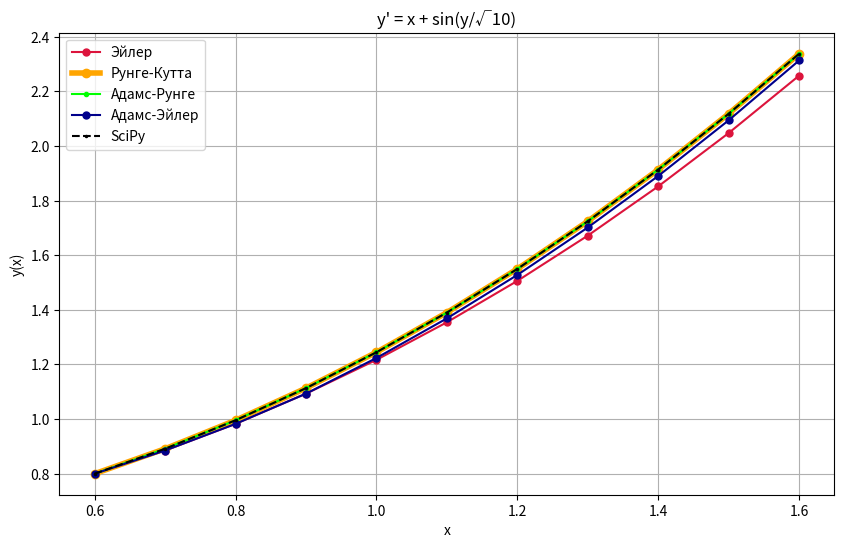

Reproduce this figure in Python.
import numpy as np
import matplotlib.pyplot as plt
from scipy.integrate import solve_ivp


def Func(x, y):
    return x + np.sin(y / np.sqrt(10))


def SolveDiff(func, x0, y0, interval, step, method):
    a, b = interval
    h = step
    a, b = interval
    x = np.arange(a, b + step, step)
    y = np.zeros_like(x)
    y[0] = y0

    def Euler(func, x, y, idx):
        return y[idx - 1] + (x[idx] - x[idx - 1]) * func(x[idx - 1], y[idx - 1])

    def Runge(func, x, y, idx):
        xn = x[idx - 1]
        yn = y[idx - 1]

        k1 = func(xn, yn)
        k2 = func(xn + h / 2, yn + h / 2 * k1)
        k3 = func(xn + h / 2, yn + h / 2 * k2)
        k4 = func(xn + h, yn + h * k3)

        return yn + (h / 6) * (k1 + 2 * k2 + 2 * k3 + k4)

    def AdamsRunge(func, x, y, idx):
        if idx >= 4:
            f0 = func(x[idx - 1], y[idx - 1])
            f1 = func(x[idx - 2], y[idx - 2])
            f2 = func(x[idx - 3], y[idx - 3])
            f3 = func(x[idx - 4], y[idx - 4])
            return y[idx - 1] + h * (55 * f0 - 59 * f1 + 37 * f2 - 9 * f3) / 24
        else:
            return Runge(func, x, y, idx)

    def AdamsEuler(func, x, y, idx):
        if idx >= 4:
            f0 = func(x[idx - 1], y[idx - 1])
            f1 = func(x[idx - 2], y[idx - 2])
            f2 = func(x[idx - 3], y[idx - 3])
            f3 = func(x[idx - 4], y[idx - 4])
            return y[idx - 1] + h * (55 * f0 - 59 * f1 + 37 * f2 - 9 * f3) / 24
        else:
            return Euler(func, x, y, idx)

    solver = {
        "Euler": Euler,
        "Runge": Runge,
        "Adams-Euler": AdamsEuler,
        "Adams-Runge": AdamsRunge,
    }.get(method)

    for i in range(1, len(x)):
        y[i] = solver(func, x, y, i)

    return x, y


step = 0.1
interval = (0.6, 1.6)
x0, y0 = 0.6, 0.8


xR, yR = SolveDiff(Func, x0=x0, y0=y0, interval=interval, step=step, method="Runge")
xAR, yAR = SolveDiff(
    Func, x0=x0, y0=y0, interval=interval, step=step, method="Adams-Runge"
)
xAE, yAE = SolveDiff(
    Func, x0=x0, y0=y0, interval=interval, step=step, method="Adams-Euler"
)
xE, yE = SolveDiff(Func, x0=x0, y0=y0, interval=interval, step=step, method="Euler")
DiffSolutionSciPy = solve_ivp(
    Func, interval, [y0], t_eval=np.arange(interval[0], interval[1] + step, step)
)


print("\nЭйлер:")
print([f"({x:.6f}, {y:.6f})" for x, y in zip(xE, yE)])
print("\nРунге-Кутта:")
print([f"({x:.6f}, {y:.6f})" for x, y in zip(xR, yR)])
print("\nАдамс-Рунге:")
print([f"({x:.6f}, {y:.6f})" for x, y in zip(xAR, yAR)])
print("\nАдамс-Эйлер:")
print([f"({x:.6f}, {y:.6f})" for x, y in zip(xAE, yAE)])


plt.figure(figsize=(10, 6))

plt.plot(xE, yE, "o-", label="Эйлер", markersize=5, color="crimson")
plt.plot(xR, yR, "o-", label="Рунге-Кутта", markersize=6, color="orange", linewidth=4)
plt.plot(xAR, yAR, "o-", label="Адамс-Рунге", markersize=3, color="lime")
plt.plot(xAE, yAE, "o-", label="Адамс-Эйлер", markersize=5, color="darkblue")
plt.plot(
    DiffSolutionSciPy.t,
    DiffSolutionSciPy.y[0],
    "--.",
    label="SciPy",
    markersize=3,
    color="black",
)

plt.title("y' = x + sin(y/√10)")
plt.xlabel("x")
plt.ylabel("y(x)")
plt.legend()
plt.grid(True)

plt.show()
